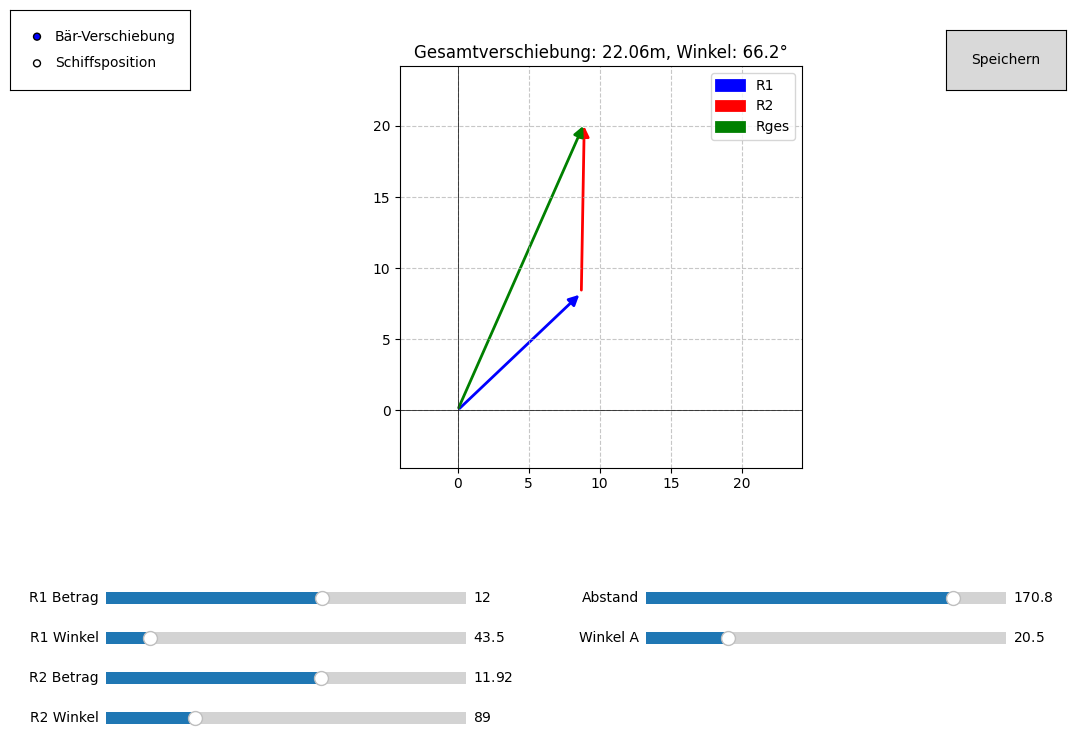

This figure's Python source:
import numpy as np
import matplotlib.pyplot as plt
from matplotlib.patches import FancyArrowPatch
from matplotlib.widgets import Slider, RadioButtons
import os
from datetime import datetime


class VektorVisualisierung:
    def __init__(self):
        """Initialisierung der Visualisierung"""
        plt.style.use("default")  # Sauberer Stil
        self.setup_plot()
        self.setup_sliders()
        self.setup_radio()
        self.setup_save_directory()

    def setup_plot(self):
        """Erstellt das Hauptfenster und die Plots"""
        self.fig = plt.figure(figsize=(12, 8))
        self.gs = self.fig.add_gridspec(2, 1, height_ratios=[3, 1], hspace=0.3)

        # Hauptplot für Vektoren
        self.ax_main = self.fig.add_subplot(self.gs[0])
        self.ax_main.set_aspect("equal", adjustable="box")

        # Slider-Bereich
        self.ax_slider = self.fig.add_subplot(self.gs[1])
        self.ax_slider.set_visible(False)

        # Initiale Plot-Einstellungen
        self.ax_main.grid(True, linestyle="--", alpha=0.7)
        self.ax_main.set_title("Vektorberechnungen", pad=20)

        # Speicher-Button hinzufügen
        self.button_ax = plt.axes([0.8, 0.85, 0.1, 0.075])
        self.button = plt.Button(self.button_ax, "Speichern")
        self.button.on_clicked(lambda x: self.auto_save())

    def setup_sliders(self):
        """Erstellt die Slider für die Parameter"""
        # Positionen für Slider
        slider_width = 0.3
        slider_height = 0.03
        x_left = 0.1
        x_right = 0.55

        # Bär-Verschiebung Slider
        self.ax_r1_betrag = plt.axes([x_left, 0.2, slider_width, slider_height])
        self.ax_r1_winkel = plt.axes([x_left, 0.15, slider_width, slider_height])
        self.ax_r2_betrag = plt.axes([x_left, 0.1, slider_width, slider_height])
        self.ax_r2_winkel = plt.axes([x_left, 0.05, slider_width, slider_height])

        # Schiffsposition Slider
        self.ax_abstand = plt.axes([x_right, 0.2, slider_width, slider_height])
        self.ax_winkel = plt.axes([x_right, 0.15, slider_width, slider_height])

        # Slider-Objekte mit angepassten Wertebereichen
        self.slider_r1_betrag = Slider(
            self.ax_r1_betrag, "R1 Betrag", 0, 20, valinit=12
        )
        self.slider_r1_winkel = Slider(
            self.ax_r1_winkel, "R1 Winkel", 0, 360, valinit=43.5
        )
        self.slider_r2_betrag = Slider(
            self.ax_r2_betrag, "R2 Betrag", 0, 20, valinit=11.92
        )
        self.slider_r2_winkel = Slider(
            self.ax_r2_winkel, "R2 Winkel", 0, 360, valinit=89
        )

        self.slider_abstand = Slider(self.ax_abstand, "Abstand", 0, 200, valinit=170.8)
        self.slider_winkel = Slider(self.ax_winkel, "Winkel A", 0, 90, valinit=20.5)

        # Event-Handler
        for slider in [
            self.slider_r1_betrag,
            self.slider_r1_winkel,
            self.slider_r2_betrag,
            self.slider_r2_winkel,
            self.slider_abstand,
            self.slider_winkel,
        ]:
            slider.on_changed(self.update)

    def draw_vector(self, start, end, color="blue", label=None):
        """Zeichnet einen Vektor"""
        arrow = FancyArrowPatch(
            start,
            end,
            arrowstyle="-|>",
            color=color,
            mutation_scale=15,
            linewidth=2,
            label=label,
        )
        self.ax_main.add_patch(arrow)

    def update_baer(self):
        """Aktualisiert die Bär-Verschiebung"""
        self.ax_main.clear()
        self.setup_grid()

        # Parameter holen
        r1_betrag = self.slider_r1_betrag.val
        r1_winkel = np.radians(self.slider_r1_winkel.val)
        r2_betrag = self.slider_r2_betrag.val
        r2_winkel = np.radians(self.slider_r2_winkel.val)

        # Vektoren berechnen
        r1_x = r1_betrag * np.cos(r1_winkel)
        r1_y = r1_betrag * np.sin(r1_winkel)
        r2_x = r2_betrag * np.cos(r2_winkel)
        r2_y = r2_betrag * np.sin(r2_winkel)

        # Vektoren zeichnen mit korrekter Skalierung
        scale = 1.0  # Skalierungsfaktor
        self.draw_vector((0, 0), (r1_x * scale, r1_y * scale), "blue", "R1")
        self.draw_vector(
            (r1_x * scale, r1_y * scale),
            ((r1_x + r2_x) * scale, (r1_y + r2_y) * scale),
            "red",
            "R2",
        )
        self.draw_vector(
            (0, 0), ((r1_x + r2_x) * scale, (r1_y + r2_y) * scale), "green", "Rges"
        )

        # Plot-Grenzen dynamisch anpassen
        max_val = max(abs(r1_x + r2_x), abs(r1_y + r2_y)) * scale
        margin = max_val * 0.2  # 20% Rand
        self.ax_main.set_xlim(-margin, max_val + margin)
        self.ax_main.set_ylim(-margin, max_val + margin)

        # Ergebnis berechnen
        r_ges = np.sqrt((r1_x + r2_x) ** 2 + (r1_y + r2_y) ** 2)
        winkel_ges = np.degrees(np.arctan2(r1_y + r2_y, r1_x + r2_x))
        if winkel_ges < 0:
            winkel_ges += 360

        self.ax_main.set_title(
            f"Gesamtverschiebung: {r_ges:.2f}m, Winkel: {winkel_ges:.1f}°"
        )
        self.ax_main.legend()
        self.ax_main.grid(True)

    def update_schiff(self):
        """Aktualisiert die Schiffsposition"""
        self.ax_main.clear()
        self.setup_grid()

        abstand = self.slider_abstand.val
        winkel = np.radians(self.slider_winkel.val)

        # Berechnung der Schiffsposition
        x_schiff = abstand / np.tan(winkel)

        # Plot-Grenzen anpassen
        max_x = max(x_schiff * 1.2, 1000)
        max_y = max(abstand * 1.2, 200)

        self.ax_main.set_xlim(-100, max_x)
        self.ax_main.set_ylim(-max_y, max_y / 5)

        # Sender zeichnen
        self.ax_main.plot(0, 0, "ro", label="Sender B", markersize=10)
        self.ax_main.plot(0, -abstand, "bo", label="Sender A", markersize=10)
        self.ax_main.plot(x_schiff, 0, "go", label="Schiff", markersize=10)

        # Verbindungslinien
        self.ax_main.plot([0, x_schiff], [0, 0], "g--", alpha=0.5)
        self.ax_main.plot([0, x_schiff], [-abstand, 0], "b--", alpha=0.5)

        # Beschriftungen
        entfernung = np.sqrt(x_schiff**2)
        self.ax_main.set_title(f"Entfernung zu Sender B: {entfernung:.2f}km")
        self.ax_main.legend()

    def setup_grid(self):
        """Richtet das Koordinatensystem ein"""
        self.ax_main.grid(True, linestyle="--", alpha=0.7)
        self.ax_main.axhline(y=0, color="k", linestyle="-", linewidth=0.5)
        self.ax_main.axvline(x=0, color="k", linestyle="-", linewidth=0.5)

    def update(self, val):
        """Aktualisiert die Visualisierung"""
        if self.radio.value_selected == "Bär-Verschiebung":
            self.update_baer()
        else:
            self.update_schiff()

    # Automatisches Speichern
    def auto_save(self):
        """Speichert die Plots mit einfachen Dateinamen"""
        try:
            # Erstelle output-Verzeichnis falls nicht vorhanden
            if not os.path.exists(self.output_dir):
                os.makedirs(self.output_dir)

            # Einfache Dateinamen
            mode = (
                "baer_verschiebung"
                if self.radio.value_selected == "Bär-Verschiebung"
                else "schiffsposition"
            )
            base_filename = f"vektor_{mode}"
            png_path = os.path.join(self.output_dir, f"{base_filename}.png")
            svg_path = os.path.join(self.output_dir, f"{base_filename}.svg")

            # Speichern mit hoher Qualität
            self.fig.savefig(png_path, dpi=300, bbox_inches="tight")
            self.fig.savefig(svg_path, format="svg", bbox_inches="tight")

            print("\nPlots gespeichert als:")
            print(f"PNG: {os.path.basename(png_path)}")
            print(f"SVG: {os.path.basename(svg_path)}")

            # Plot aktiv halten
            plt.draw()

        except Exception as e:
            print(f"Fehler beim Speichern: {str(e)}")

    def setup_radio(self):
        """Erstellt die Radio-Buttons"""
        self.ax_radio = plt.axes([0.02, 0.85, 0.15, 0.1])
        self.radio = RadioButtons(
            self.ax_radio, ("Bär-Verschiebung", "Schiffsposition")
        )
        self.radio.on_clicked(self.update)

    def setup_save_directory(self):
        """Erstellt das Ausgabeverzeichnis"""
        self.output_dir = "output"
        if not os.path.exists(self.output_dir):
            os.makedirs(self.output_dir)

    def save_plot(self):
        """Speichert den aktuellen Plot"""
        timestamp = datetime.now().strftime("%Y%m%d_%H%M%S")
        mode = self.radio.value_selected.lower().replace("-", "_")

        # PNG speichern
        png_path = os.path.join(self.output_dir, f"vektor_{mode}_{timestamp}.png")
        self.fig.savefig(png_path, dpi=300, bbox_inches="tight")

        # SVG speichern
        svg_path = os.path.join(self.output_dir, f"vektor_{mode}_{timestamp}.svg")
        self.fig.savefig(svg_path, format="svg", bbox_inches="tight")

        print(f"Plots gespeichert als {png_path} und {svg_path}")

    def show(self):
        """Zeigt die Visualisierung an"""
        self.update(None)
        plt.show()


if __name__ == "__main__":
    viz = VektorVisualisierung()
    viz.show()
